Labelled photos from "datasets", an image-classification folder in SuperAI520/HandHoldingObjectClassification. The possible labels are: holding nothing, holding object.

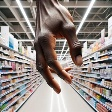
Label: holding nothing

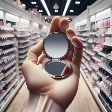
Label: holding object

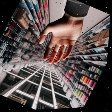
Label: holding nothing

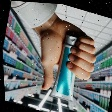
Label: holding object

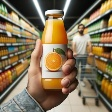
Label: holding object

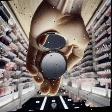
Label: holding object
